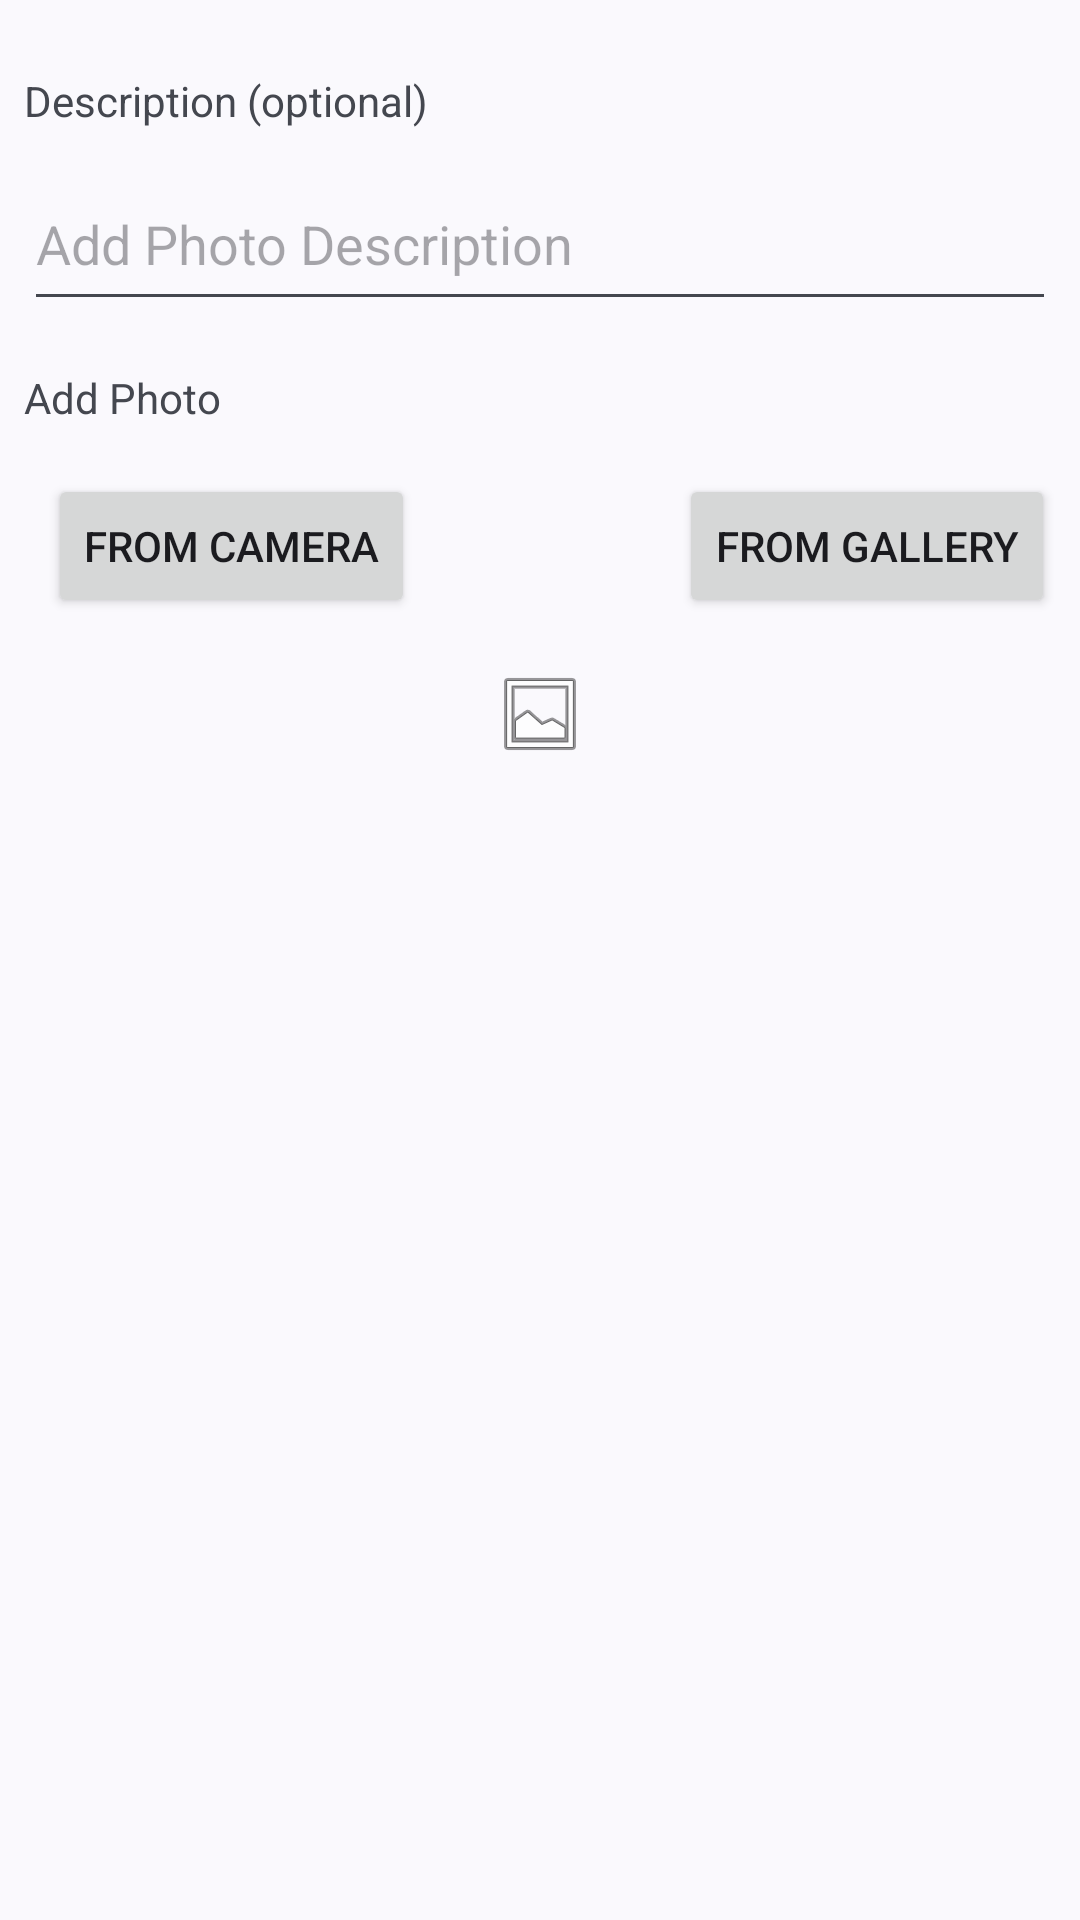

Reconstruct the res/layout file that produces this screen, plus the resources it refers to.
<!-- AndroidManifest.xml: application theme Theme.PROASubmission1 -->
<!-- res/layout/fragment_create_story.xml -->
<?xml version="1.0" encoding="utf-8"?>
<androidx.core.widget.NestedScrollView
    xmlns:android="http://schemas.android.com/apk/res/android"
    xmlns:app="http://schemas.android.com/apk/res-auto"
    xmlns:tools="http://schemas.android.com/tools"
    android:id="@+id/sv_create_story"
    android:layout_width="match_parent"
    android:layout_height="match_parent"
    tools:context=".CreateStoryFragment">

    <androidx.constraintlayout.widget.ConstraintLayout
        android:layout_width="match_parent"
        android:layout_height="match_parent"
        android:padding="8dp">

        <TextView
            android:id="@+id/section_add_photo"
            android:layout_width="match_parent"
            android:layout_height="wrap_content"
            android:layout_marginTop="16dp"
            android:text="@string/section_add_photo"
            app:layout_constraintEnd_toEndOf="parent"
            app:layout_constraintStart_toStartOf="parent"
            app:layout_constraintTop_toBottomOf="@+id/ed_add_description" />

        <Button
            android:id="@+id/btn_add_file_from_gallery"
            android:layout_width="wrap_content"
            android:layout_height="wrap_content"
            android:layout_marginStart="88dp"
            android:layout_marginTop="16dp"
            android:text="@string/action_add_file_from_gallery"
            app:layout_constraintEnd_toEndOf="parent"
            app:layout_constraintHorizontal_bias="0.0"
            app:layout_constraintStart_toEndOf="@+id/btn_add_file_from_camera"
            app:layout_constraintTop_toBottomOf="@+id/section_add_photo" />

        <Button
            android:id="@+id/btn_add_file_from_camera"
            android:layout_width="wrap_content"
            android:layout_height="wrap_content"
            android:layout_marginStart="8dp"
            android:layout_marginTop="16dp"
            android:text="@string/action_add_file_from_camera"
            app:layout_constraintStart_toStartOf="parent"
            app:layout_constraintTop_toBottomOf="@+id/section_add_photo" />

        <ImageView
            android:id="@+id/iv_photo_preview"
            android:layout_width="match_parent"
            android:layout_height="wrap_content"
            android:layout_marginTop="16dp"
            android:contentDescription="@string/create_story_image_content_description"
            android:src="@android:drawable/ic_menu_gallery"
            app:layout_constraintTop_toBottomOf="@+id/btn_add_file_from_camera"
            tools:ignore="ImageContrastCheck" />

        <TextView
            android:id="@+id/tv_create_story_description"
            android:layout_width="match_parent"
            android:layout_height="wrap_content"
            android:layout_marginTop="16dp"
            android:text="@string/label_create_story_description"
            app:layout_constraintTop_toTopOf="parent"
            tools:ignore="MissingConstraints"
            tools:layout_editor_absoluteX="16dp" />

        <EditText
            android:id="@+id/ed_add_description"
            android:layout_width="match_parent"
            android:layout_height="wrap_content"
            android:layout_marginTop="16dp"
            android:autofillHints=""
            android:ems="10"
            android:gravity="start|top"
            android:hint="@string/action_optional_add_photo_description"
            android:inputType="textLongMessage|textAutoCorrect|textWebEditText|textMultiLine"
            android:minHeight="48dp"
            app:layout_constraintEnd_toEndOf="parent"
            app:layout_constraintStart_toStartOf="parent"
            app:layout_constraintTop_toBottomOf="@+id/tv_create_story_description"
            tools:ignore="TextContrastCheck" />

    </androidx.constraintlayout.widget.ConstraintLayout>

</androidx.core.widget.NestedScrollView>
<!-- resources referenced by this layout -->
<resources>
  <string name="action_add_file_from_camera">From Camera</string>
  <string name="action_add_file_from_gallery">From Gallery</string>
  <string name="action_optional_add_photo_description">Add Photo Description</string>
  <string name="create_story_image_content_description">Preview of Create Story Photo</string>
  <string name="label_create_story_description">Description (optional)</string>
  <string name="section_add_photo">Add Photo</string>
  <style name="Theme.PROASubmission1" parent="Base.Theme.PROASubmission1" />
  <style name="Base.Theme.PROASubmission1" parent="Theme.Material3.DynamicColors.DayNight">
          
          
          <item name="windowActionBar">false</item>
          <item name="windowNoTitle">true</item>
      </style>
</resources>
